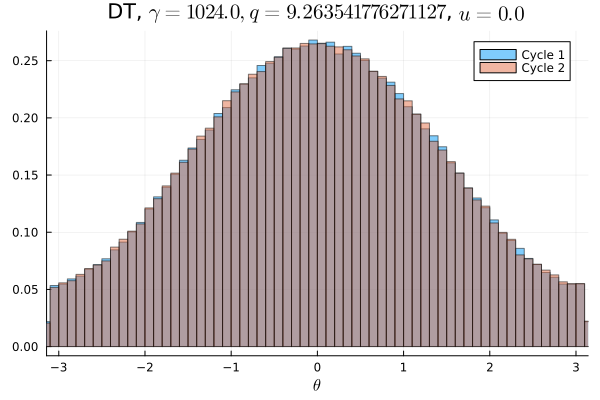

Source data for this figure (header and first rows):
Cycle 1, Cycle 2
0.003331, 0.0032
0.003359, 0.003256
0.003284, 0.003438
0.0036, 0.003516
0.003638, 0.003625
0.003812, 0.003759
0.003956, 0.003991
0.004116, 0.004159
0.004409, 0.004466
0.004441, 0.004541
0.004759, 0.004525
0.004938, 0.004878
0.005294, 0.0054
0.0056, 0.005706
0.005834, 0.006069
0.006184, 0.006219
0.006466, 0.006572
0.006978, 0.006725
0.007428, 0.007431
0.007678, 0.007894
0.008316, 0.008128
0.008388, 0.008406
0.008984, 0.00895
0.009278, 0.009525
0.01006, 0.009881
0.01015, 0.01017
0.01058, 0.01063
0.01121, 0.01099
0.01141, 0.01152
0.01145, 0.01205
0.01242, 0.01199
0.01265, 0.01274
0.01304, 0.01299
0.01311, 0.01356
0.01407, 0.01381
0.01397, 0.01422
0.01449, 0.01448
0.01468, 0.01481
0.01497, 0.01492
0.01541, 0.01512
0.0154, 0.01546
0.01574, 0.01564
0.01593, 0.01603
0.01605, 0.01599
0.01642, 0.01644
0.01623, 0.01618
0.01657, 0.0166
0.01644, 0.01661
0.01693, 0.01655
0.01668, 0.01674
0.0165, 0.01645
0.01684, 0.01681
0.01665, 0.01663
0.01615, 0.01649
0.01636, 0.01624
0.01638, 0.01621
0.01628, 0.01634
0.01614, 0.01581
0.01585, 0.01575
0.01553, 0.01545
... 40 more rows
